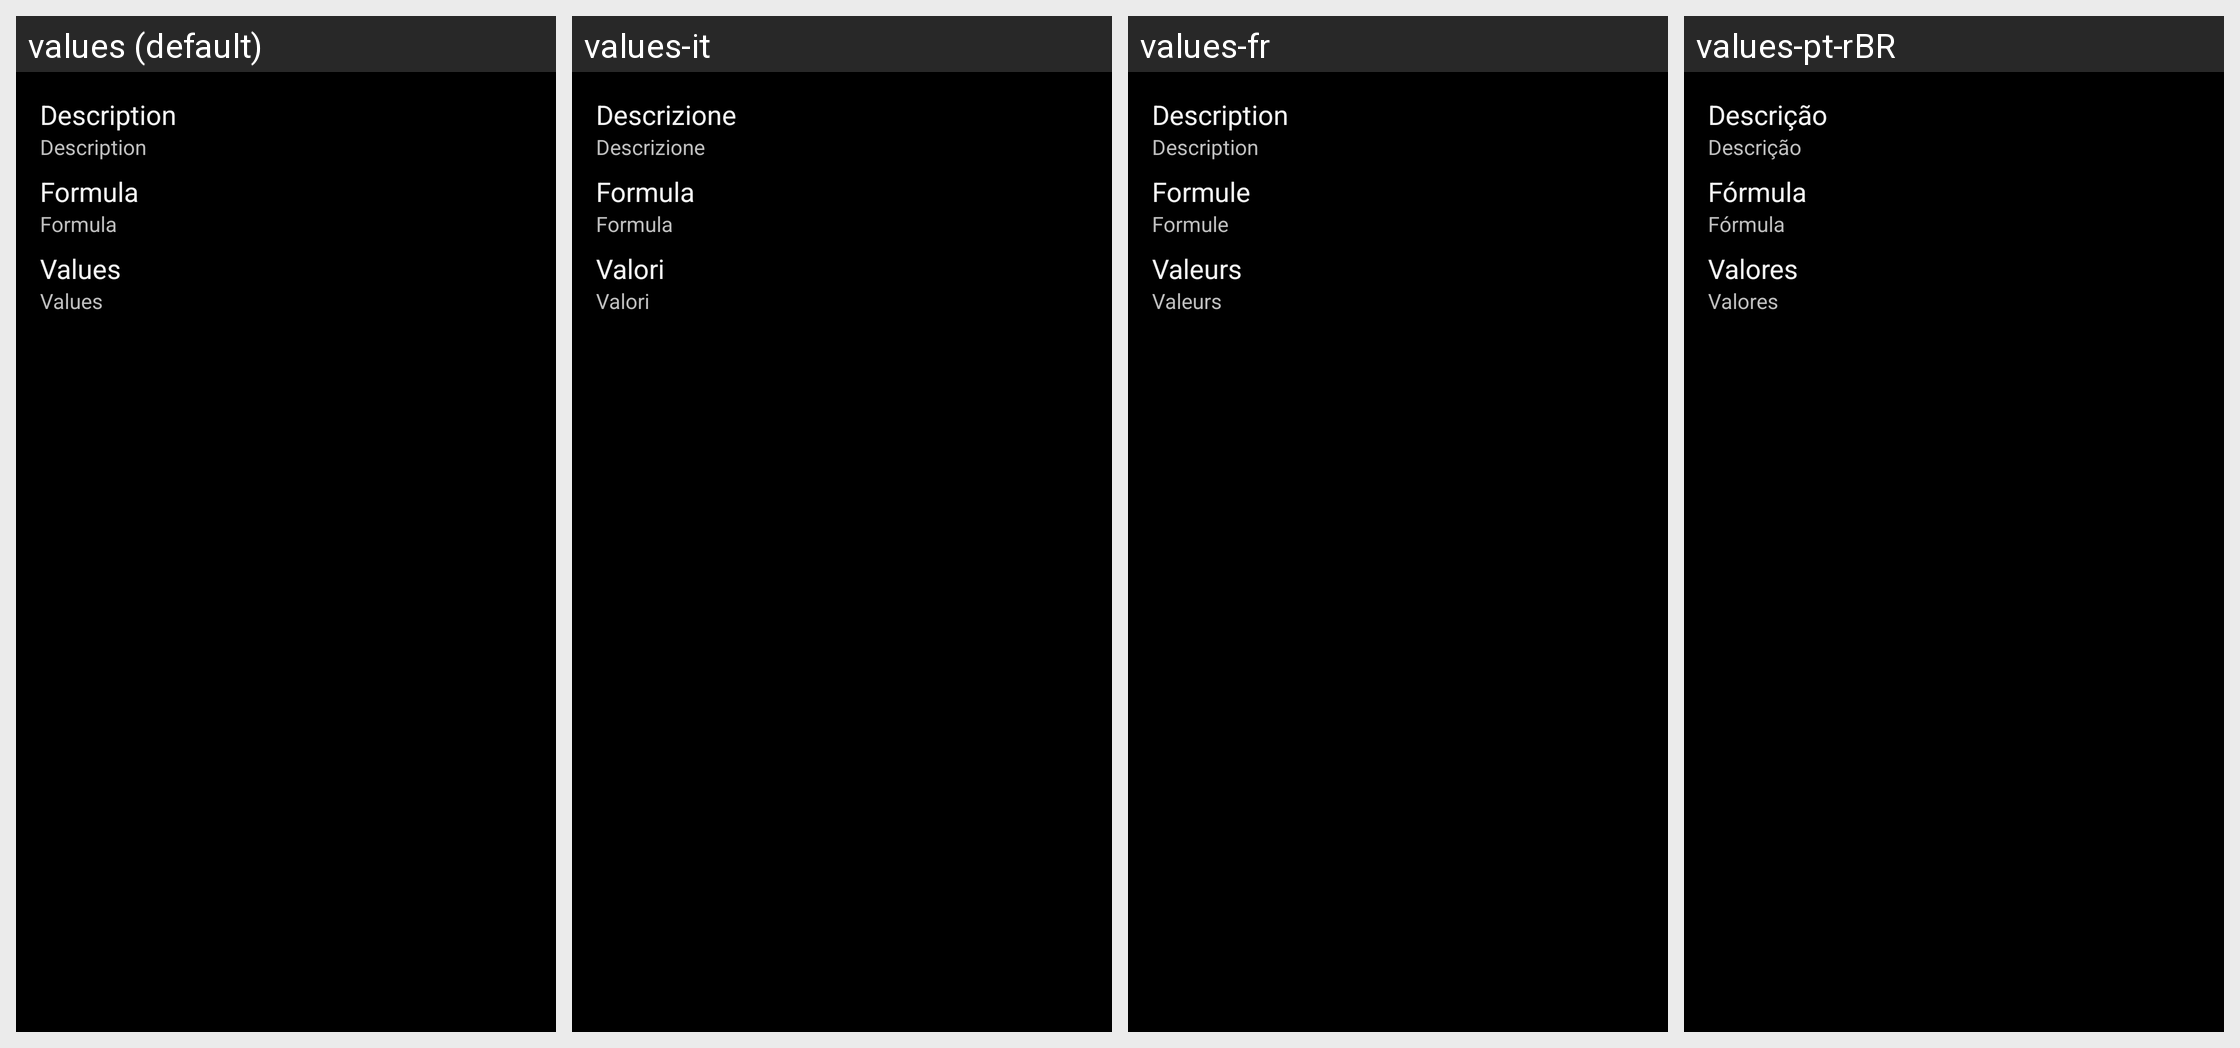

The Android screen above is rendered under several locales of the same app. Produce the string resources it draws, with the default and per-locale values.
Android screen res/layout/dice_detail_dialog.xml rendered under 4 locales, left to right: values (default), values-it, values-fr, values-pt-rBR. Device: Nexus 5 (rendered at 1080×1920; each locale shown at half size, 540×960, under a caption strip naming it); theme QDR.Theme.Classic.
Other locales in the repository, not shown: values-de, values-es, values-sv-rSE.
Strings drawn on this screen, with the default value and each locale's value (text and hints the layout hard-codes, and strings that could not be matched under every locale, appear in the picture but are not listed):

lblDesc
  values: Description
  values-it: Descrizione
  values-fr: Description
  values-pt-rBR: Descrição

lblExp
  values: Formula
  values-it: Formula
  values-fr: Formule
  values-pt-rBR: Fórmula

lblRangeValue
  values: Values
  values-it: Valori
  values-fr: Valeurs
  values-pt-rBR: Valores
